2-way image classification set "PWB Condition" from GitHub (jerichonaces/pwb-condition-classification); label vocabulary: good, no good.

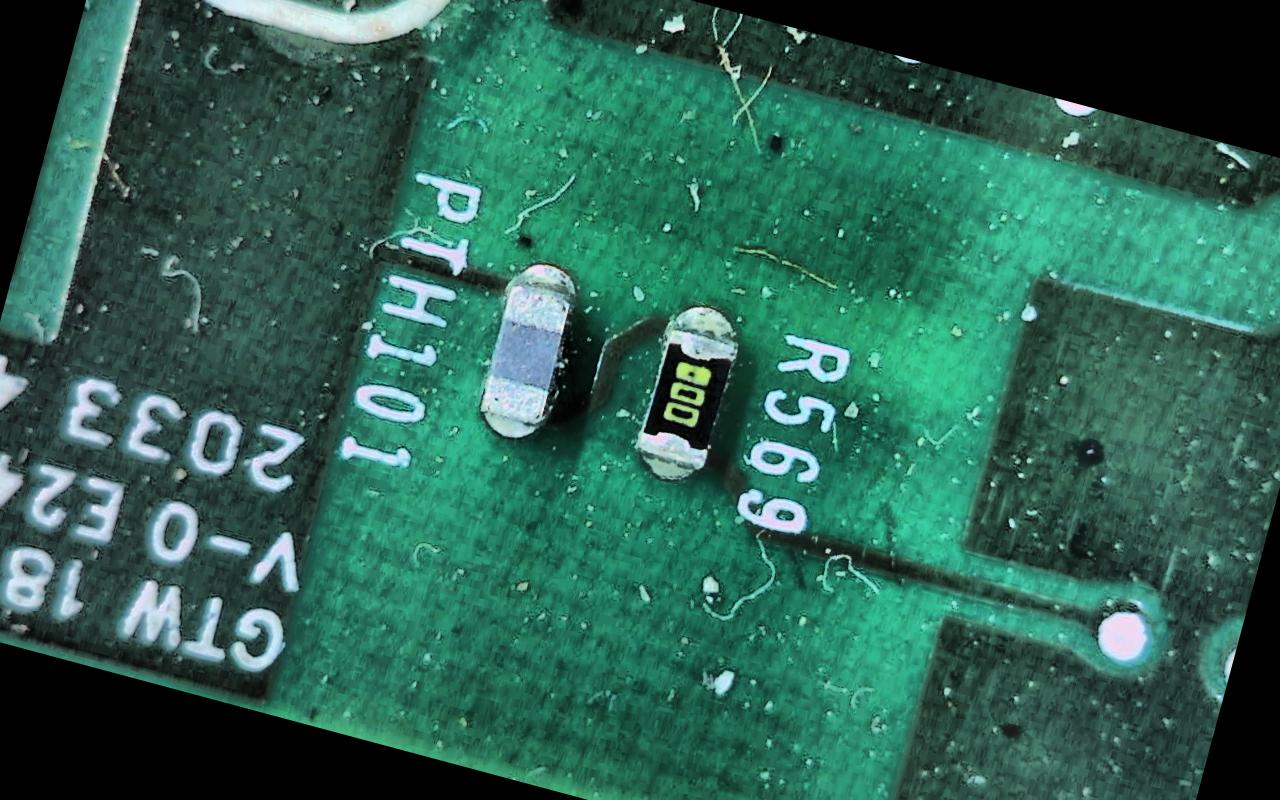
Label: no good

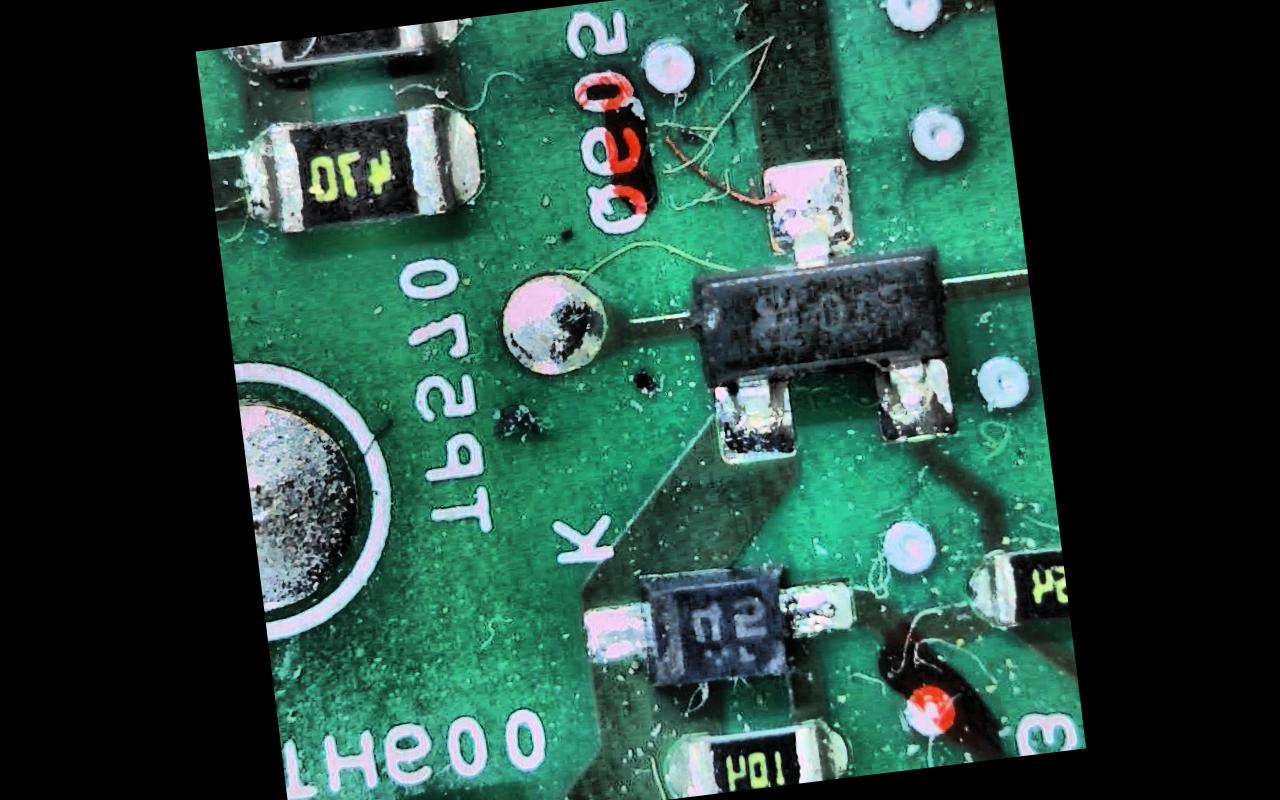
Label: no good

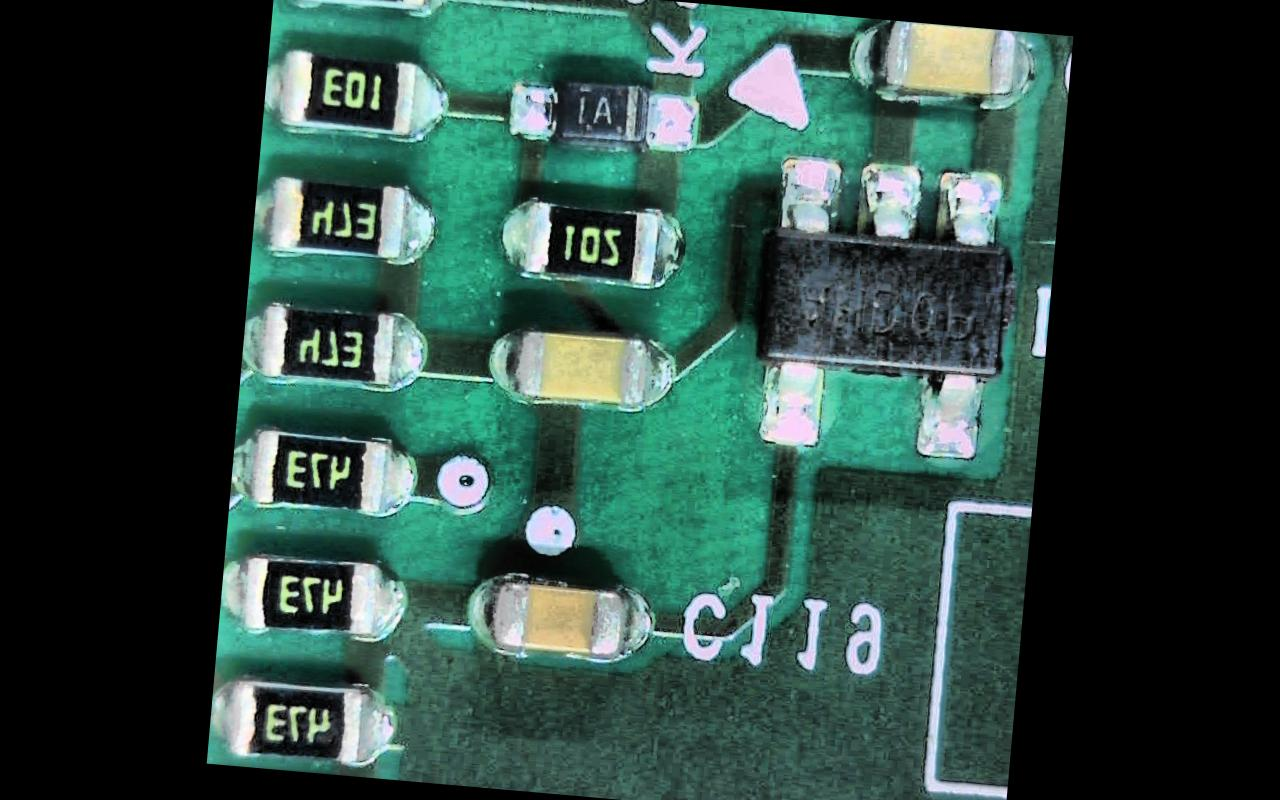
Label: good

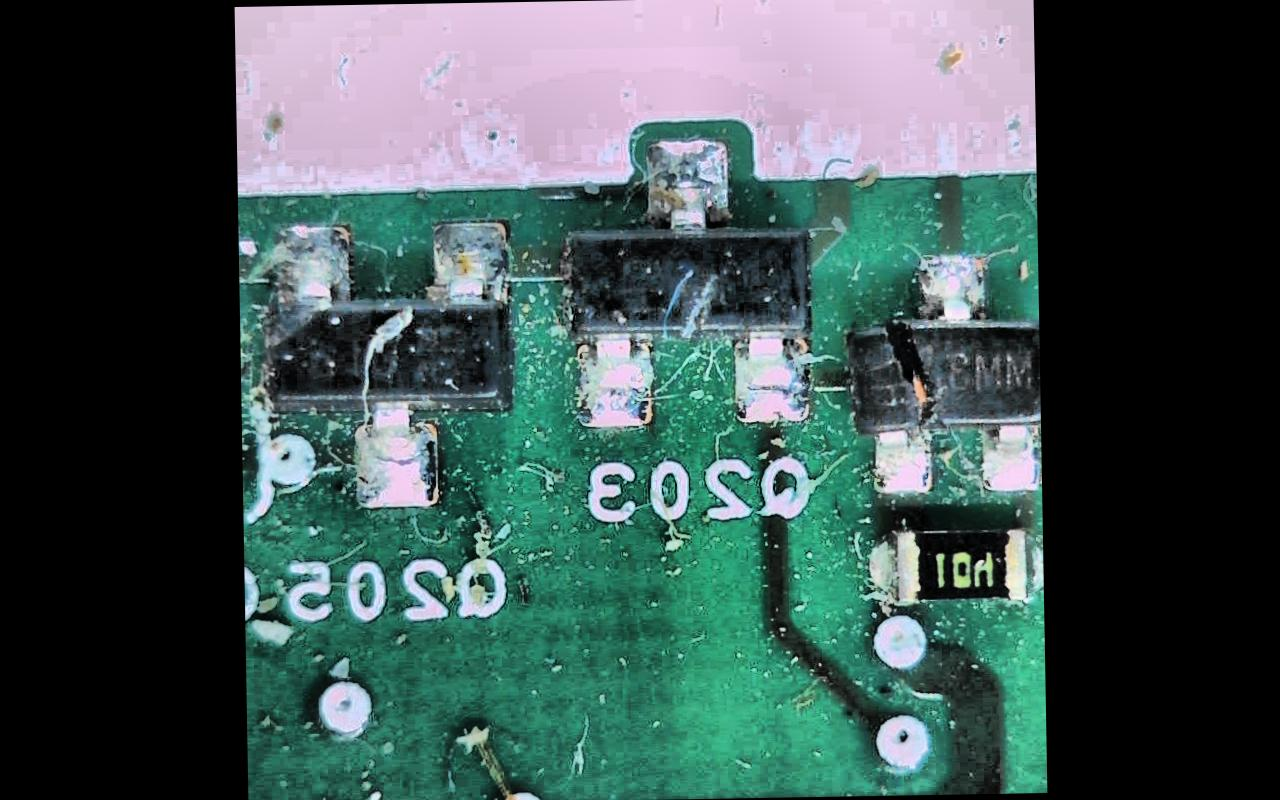
Label: no good

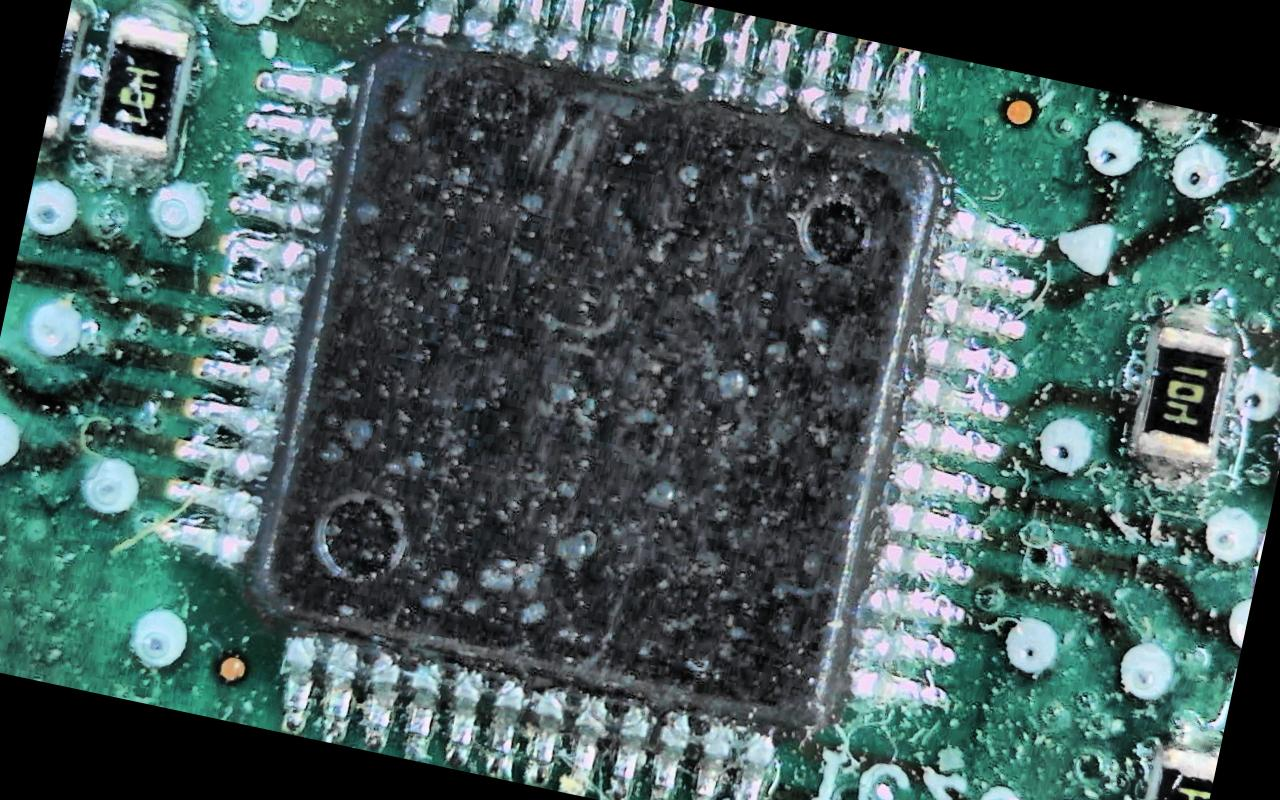
Label: no good

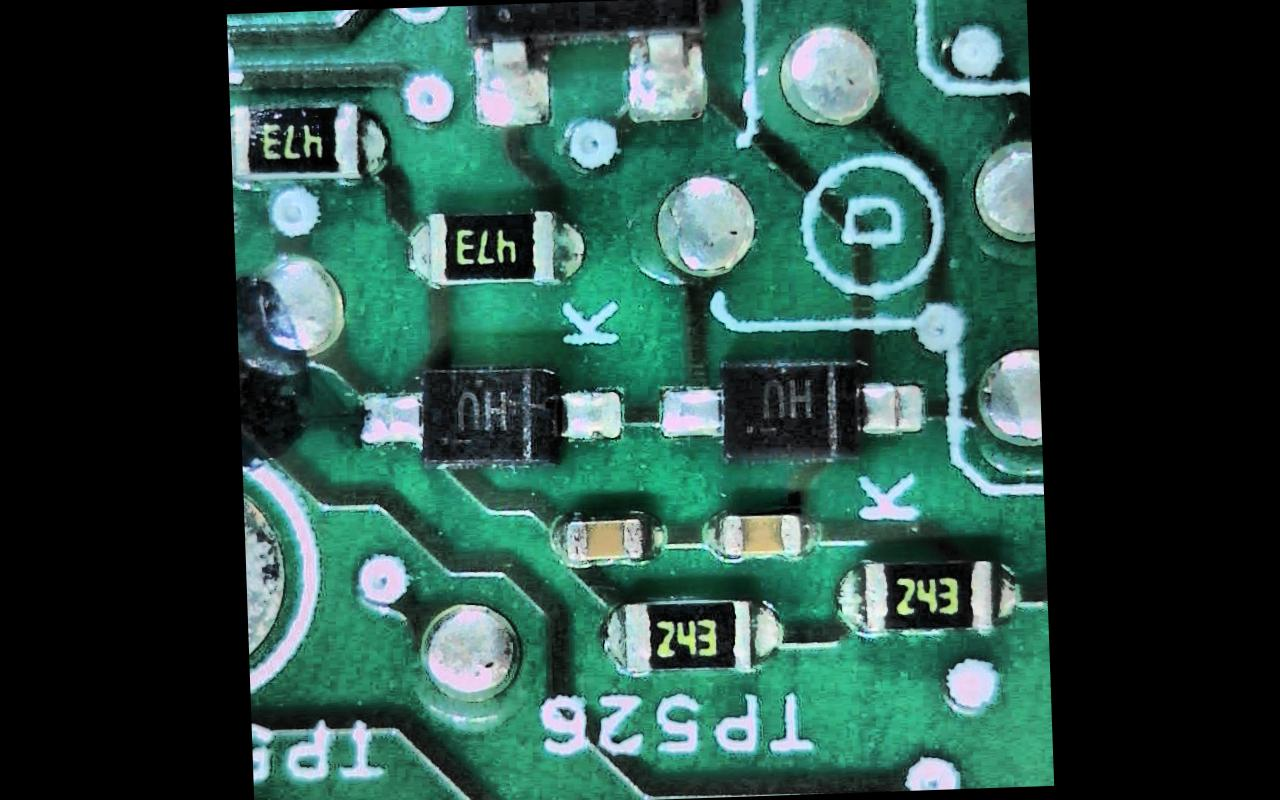
Label: good
